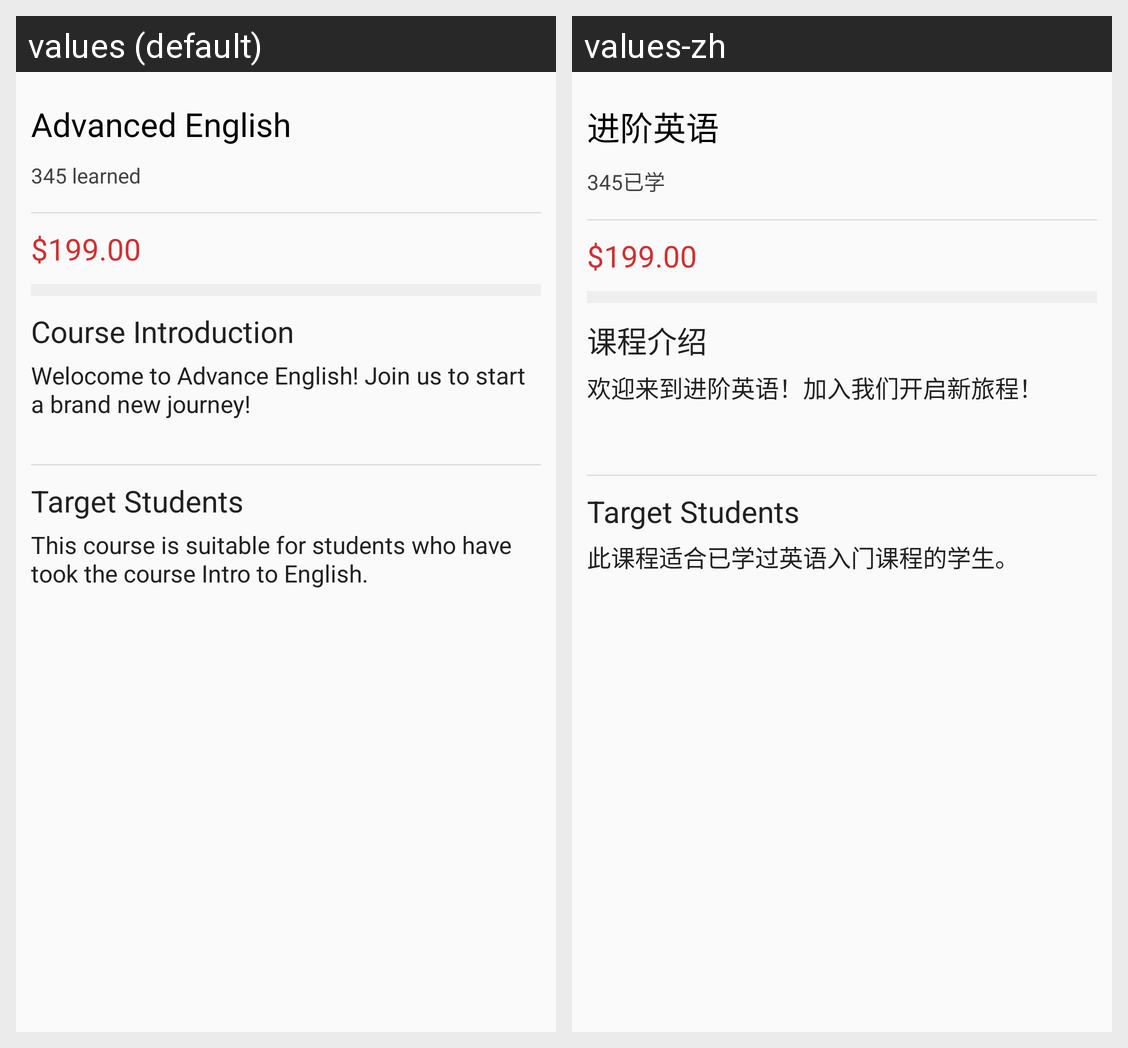

Here is an Android app screen in its default locale and in the app's own translations. Write out the translated-string differences for the strings that appear on this screen.
Android screen res/layout/course_details_intro.xml rendered under 2 locales, left to right: values (default), values-zh. Device: Nexus 5 (rendered at 1080×1920; each locale shown at half size, 540×960, under a caption strip naming it); theme AppTheme.
Strings drawn on this screen, with the default value and each locale's value (text and hints the layout hard-codes, and strings that could not be matched under every locale, appear in the picture but are not listed):

advanced_english
  values: Advanced English
  values-zh: 进阶英语

_345_learned
  values: 345 learned
  values-zh: 345已学

course_introduction
  values: Course Introduction
  values-zh: 课程介绍

welocome_to_advance_english_join_us_to_start_a_brand_new_journey
  values: Welocome to Advance English! Join us to start a brand new journey!
  values-zh: 欢迎来到进阶英语！加入我们开启新旅程！

target_students
  values: Target Students
  values-zh: Target Students

this_course_is_suitable_for_students_who_have_took_the_course_intro_to_english
  values: This course is suitable for students who have took the course Intro to English.
  values-zh: 此课程适合已学过英语入门课程的学生。
